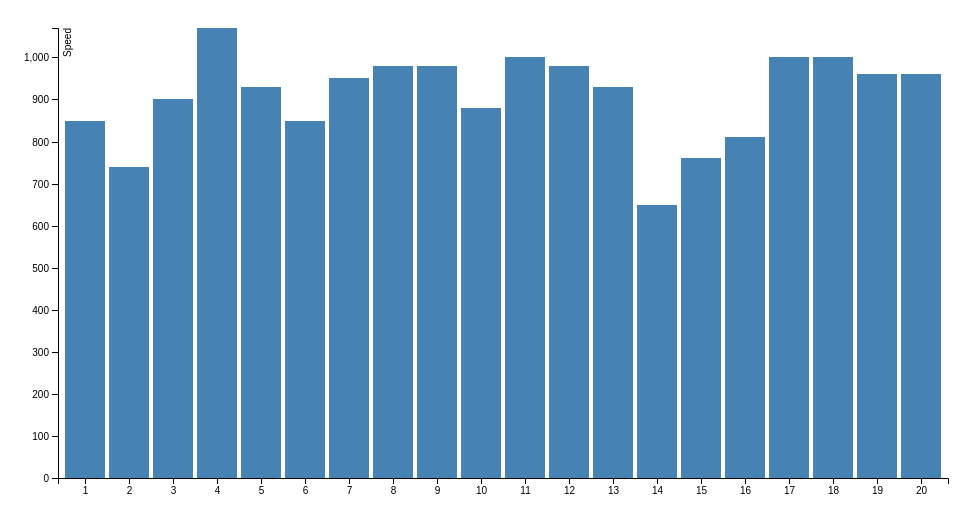
D3 v5 page, settled after 360 driven frames (6 s of simulated time); the page loaded 1 data file(s).



    var svg = d3.select("svg"),
        margin = {
            top: 20,
            right: 20,
            bottom: 30,
            left: 50
        },
        width = +svg.attr("width") - margin.left - margin.right,
        height = +svg.attr("height") - margin.top - margin.bottom,
        g = svg.append("g").attr("transform", "translate(" + margin.left + "," + margin.top + ")");

    var x = d3.scaleBand()
        .rangeRound([0, width])
        .padding(0.1);

    var y = d3.scaleLinear()
        .rangeRound([height, 0]);

    d3.tsv("morley.tsv").then(function (data) {
        x.domain(data.map(function (d) {
            return d.Run;
        }));
        y.domain([0, d3.max(data, function (d) {
            return Number(d.Speed);
        })]);

        g.append("g")
            .attr("transform", "translate(0," + height + ")")
            .call(d3.axisBottom(x))

        g.append("g")
            .call(d3.axisLeft(y))
            .append("text")
            .attr("fill", "#000")
            .attr("transform", "rotate(-90)")
            .attr("y", 6)
            .attr("dy", "0.71em")
            .attr("text-anchor", "end")
            .text("Speed");

        g.selectAll(".bar")
            .data(data)
            .enter().append("rect")
            .attr("class", "bar")
            .attr("x", function (d) {
                return x(d.Run);
            })
            .attr("y", function (d) {
                return y(Number(d.Speed));
            })
            .attr("width", x.bandwidth())
            .attr("height", function (d) {
                return height - y(Number(d.Speed));
            });
    });



### data: morley.tsv
Expt	Run	Speed
1	1	850
1	2	740
1	3	900
1	4	1070
1	5	930
1	6	850
1	7	950
1	8	980
1	9	980
1	10	880
1	11	1000
1	12	980
1	13	930
1	14	650
1	15	760
1	16	810
1	17	1000
1	18	1000
1	19	960
1	20	960